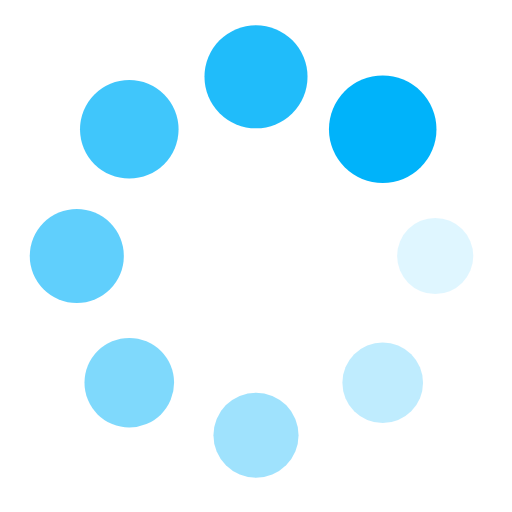
t = 0.00 s
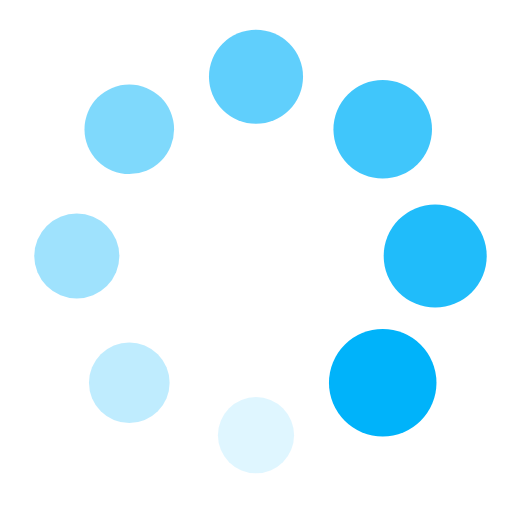
t = 0.25 s
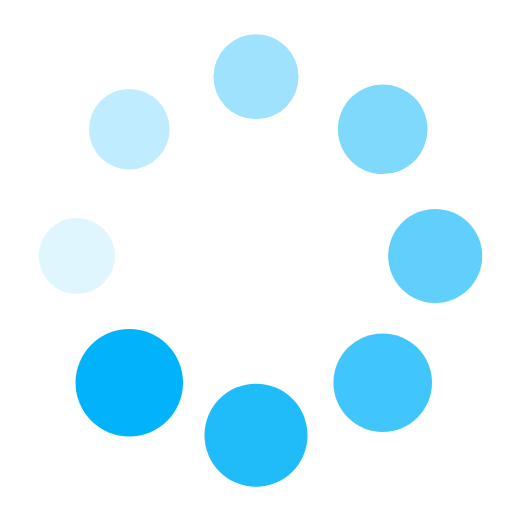
t = 0.50 s
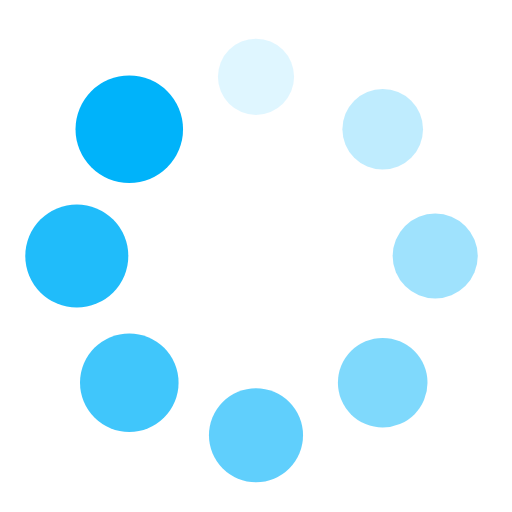
t = 0.75 s

The animated SVG that drew these frames (rendered in a browser with its animation timeline set to each time). Animation: 16 SMIL elements (animate=8,animateTransform=8); one cycle of 1.00 s, repeats indefinitely.

<?xml version="1.0" encoding="utf-8"?>
<svg xmlns="http://www.w3.org/2000/svg" xmlns:xlink="http://www.w3.org/1999/xlink" style="margin: auto; background: none; display: block; shape-rendering: auto;" width="50px" height="50px" viewBox="0 0 100 100" preserveAspectRatio="xMidYMid">
<g transform="translate(85,50)">
<g transform="rotate(0)">
<circle cx="0" cy="0" r="7" fill="#00b3fa" fill-opacity="1">
  <animateTransform attributeName="transform" type="scale" begin="-0.875s" values="1.5 1.5;1 1" keyTimes="0;1" dur="1s" repeatCount="indefinite"></animateTransform>
  <animate attributeName="fill-opacity" keyTimes="0;1" dur="1s" repeatCount="indefinite" values="1;0" begin="-0.875s"></animate>
</circle>
</g>
</g><g transform="translate(74.74873734152916,74.74873734152916)">
<g transform="rotate(45)">
<circle cx="0" cy="0" r="7" fill="#00b3fa" fill-opacity="0.875">
  <animateTransform attributeName="transform" type="scale" begin="-0.75s" values="1.5 1.5;1 1" keyTimes="0;1" dur="1s" repeatCount="indefinite"></animateTransform>
  <animate attributeName="fill-opacity" keyTimes="0;1" dur="1s" repeatCount="indefinite" values="1;0" begin="-0.75s"></animate>
</circle>
</g>
</g><g transform="translate(50,85)">
<g transform="rotate(90)">
<circle cx="0" cy="0" r="7" fill="#00b3fa" fill-opacity="0.75">
  <animateTransform attributeName="transform" type="scale" begin="-0.625s" values="1.5 1.5;1 1" keyTimes="0;1" dur="1s" repeatCount="indefinite"></animateTransform>
  <animate attributeName="fill-opacity" keyTimes="0;1" dur="1s" repeatCount="indefinite" values="1;0" begin="-0.625s"></animate>
</circle>
</g>
</g><g transform="translate(25.25126265847084,74.74873734152916)">
<g transform="rotate(135)">
<circle cx="0" cy="0" r="7" fill="#00b3fa" fill-opacity="0.625">
  <animateTransform attributeName="transform" type="scale" begin="-0.5s" values="1.5 1.5;1 1" keyTimes="0;1" dur="1s" repeatCount="indefinite"></animateTransform>
  <animate attributeName="fill-opacity" keyTimes="0;1" dur="1s" repeatCount="indefinite" values="1;0" begin="-0.5s"></animate>
</circle>
</g>
</g><g transform="translate(15,50.00000000000001)">
<g transform="rotate(180)">
<circle cx="0" cy="0" r="7" fill="#00b3fa" fill-opacity="0.5">
  <animateTransform attributeName="transform" type="scale" begin="-0.375s" values="1.5 1.5;1 1" keyTimes="0;1" dur="1s" repeatCount="indefinite"></animateTransform>
  <animate attributeName="fill-opacity" keyTimes="0;1" dur="1s" repeatCount="indefinite" values="1;0" begin="-0.375s"></animate>
</circle>
</g>
</g><g transform="translate(25.251262658470832,25.25126265847084)">
<g transform="rotate(225)">
<circle cx="0" cy="0" r="7" fill="#00b3fa" fill-opacity="0.375">
  <animateTransform attributeName="transform" type="scale" begin="-0.25s" values="1.5 1.5;1 1" keyTimes="0;1" dur="1s" repeatCount="indefinite"></animateTransform>
  <animate attributeName="fill-opacity" keyTimes="0;1" dur="1s" repeatCount="indefinite" values="1;0" begin="-0.25s"></animate>
</circle>
</g>
</g><g transform="translate(49.99999999999999,15)">
<g transform="rotate(270)">
<circle cx="0" cy="0" r="7" fill="#00b3fa" fill-opacity="0.25">
  <animateTransform attributeName="transform" type="scale" begin="-0.125s" values="1.5 1.5;1 1" keyTimes="0;1" dur="1s" repeatCount="indefinite"></animateTransform>
  <animate attributeName="fill-opacity" keyTimes="0;1" dur="1s" repeatCount="indefinite" values="1;0" begin="-0.125s"></animate>
</circle>
</g>
</g><g transform="translate(74.74873734152916,25.251262658470832)">
<g transform="rotate(315)">
<circle cx="0" cy="0" r="7" fill="#00b3fa" fill-opacity="0.125">
  <animateTransform attributeName="transform" type="scale" begin="0s" values="1.5 1.5;1 1" keyTimes="0;1" dur="1s" repeatCount="indefinite"></animateTransform>
  <animate attributeName="fill-opacity" keyTimes="0;1" dur="1s" repeatCount="indefinite" values="1;0" begin="0s"></animate>
</circle>
</g>
</g>
<!-- [ldio] generated by https://loading.io/ --></svg>
